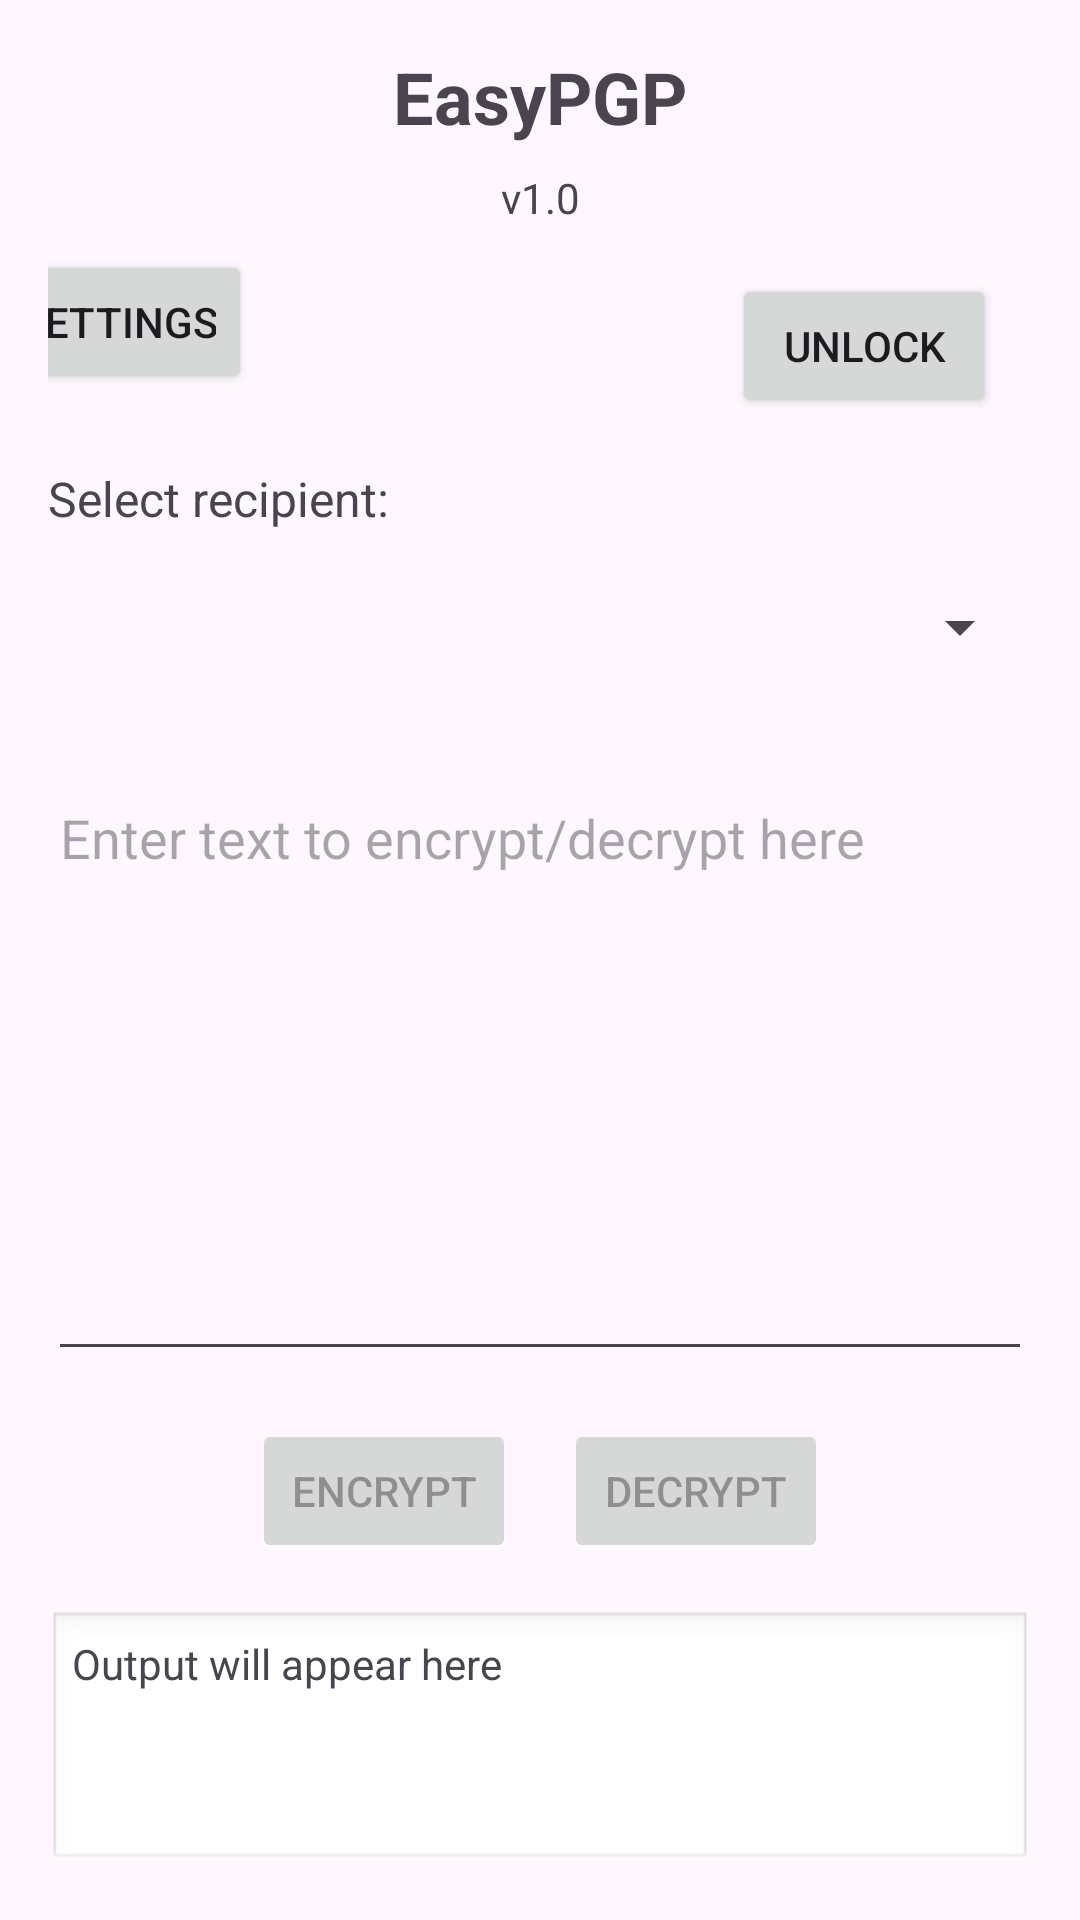

Android layout source for this screen:
<!-- AndroidManifest.xml: application theme Theme.EasyPGP -->
<!-- res/layout/activity_main.xml -->
<?xml version="1.0" encoding="utf-8"?>
<androidx.constraintlayout.widget.ConstraintLayout xmlns:android="http://schemas.android.com/apk/res/android"
    xmlns:app="http://schemas.android.com/apk/res-auto"
    xmlns:tools="http://schemas.android.com/tools"
    android:id="@+id/main"
    android:layout_width="match_parent"
    android:layout_height="match_parent"
    android:padding="16dp"
    tools:context=".MainActivity">

    <TextView
        android:id="@+id/textViewTitle"
        android:layout_width="match_parent"
        android:layout_height="wrap_content"
        android:text="@string/app_name"
        android:textAlignment="center"
        android:textAllCaps="false"
        android:textSize="24sp"
        android:textStyle="bold"
        app:layout_constraintTop_toTopOf="parent"
        app:layout_constraintStart_toStartOf="parent"
        app:layout_constraintEnd_toEndOf="parent" />

    <TextView
        android:id="@+id/textViewVersion"
        android:layout_width="match_parent"
        android:layout_height="wrap_content"
        android:text="@string/app_version"
        android:textAlignment="center"
        android:textSize="14sp"
        android:layout_marginTop="8dp"
        app:layout_constraintTop_toBottomOf="@+id/textViewTitle"
        app:layout_constraintStart_toStartOf="parent"
        app:layout_constraintEnd_toEndOf="parent" />

    <TextView
        android:id="@+id/textViewStatus"
        android:layout_width="144dp"
        android:layout_height="58dp"
        android:layout_marginTop="36dp"
        android:textAlignment="center"
        android:textColor="#9D1F1F"
        android:textSize="20sp"
        app:layout_constraintEnd_toEndOf="parent"
        app:layout_constraintStart_toStartOf="parent"
        app:layout_constraintTop_toBottomOf="@+id/textViewTitle" />

    <Button
        android:id="@+id/btnSettings"
        android:layout_width="wrap_content"
        android:layout_height="wrap_content"
        android:layout_marginTop="8dp"
        android:layout_marginEnd="160dp"
        android:text="Settings"
        app:layout_constraintEnd_toStartOf="@+id/btnUnlock"
        app:layout_constraintTop_toBottomOf="@+id/textViewVersion" />

    <Button
        android:id="@+id/btnUnlock"
        android:layout_width="wrap_content"
        android:layout_height="wrap_content"
        android:layout_marginTop="16dp"
        android:layout_marginEnd="12dp"
        android:text="Unlock"
        android:visibility="visible"
        app:layout_constraintEnd_toEndOf="parent"
        app:layout_constraintTop_toBottomOf="@+id/textViewVersion" />

    <TextView
        android:id="@+id/textViewSelectKey"
        android:layout_width="match_parent"
        android:layout_height="wrap_content"
        android:text="Select recipient:"
        android:textSize="16sp"
        android:layout_marginTop="24dp"
        app:layout_constraintTop_toBottomOf="@+id/btnSettings"
        app:layout_constraintStart_toStartOf="parent"
        app:layout_constraintEnd_toEndOf="parent" />

    <Spinner
        android:id="@+id/spinnerRecipients"
        android:layout_width="0dp"
        android:layout_height="48dp"
        android:layout_marginTop="8dp"
        app:layout_constraintTop_toBottomOf="@+id/textViewSelectKey"
        app:layout_constraintStart_toStartOf="parent"
        app:layout_constraintEnd_toEndOf="parent" />

    <EditText
        android:id="@+id/editTextInput"
        android:layout_width="0dp"
        android:layout_height="200dp"
        android:layout_marginTop="24dp"
        android:gravity="top|start"
        android:hint="Enter text to encrypt/decrypt here"
        android:inputType="textMultiLine"
        android:scrollbars="vertical"
        app:layout_constraintTop_toBottomOf="@+id/spinnerRecipients"
        app:layout_constraintStart_toStartOf="parent"
        app:layout_constraintEnd_toEndOf="parent" />

    <LinearLayout
        android:id="@+id/buttonLayout"
        android:layout_width="0dp"
        android:layout_height="wrap_content"
        android:layout_marginTop="16dp"
        android:orientation="horizontal"
        android:gravity="center"
        app:layout_constraintTop_toBottomOf="@+id/editTextInput"
        app:layout_constraintStart_toStartOf="parent"
        app:layout_constraintEnd_toEndOf="parent">

        <Button
            android:id="@+id/btnEncrypt"
            android:layout_width="wrap_content"
            android:layout_height="wrap_content"
            android:text="Encrypt"
            android:layout_marginEnd="8dp"
            android:enabled="false" />

        <Button
            android:id="@+id/btnDecrypt"
            android:layout_width="wrap_content"
            android:layout_height="wrap_content"
            android:text="Decrypt"
            android:layout_marginStart="8dp"
            android:enabled="false" />

    </LinearLayout>

    <TextView
        android:id="@+id/textViewOutput"
        android:layout_width="0dp"
        android:layout_height="0dp"
        android:layout_marginTop="16dp"
        android:background="@android:drawable/edit_text"
        android:padding="8dp"
        android:scrollbars="vertical"
        android:text="Output will appear here"
        android:textIsSelectable="true"
        app:layout_constraintTop_toBottomOf="@+id/buttonLayout"
        app:layout_constraintBottom_toBottomOf="parent"
        app:layout_constraintStart_toStartOf="parent"
        app:layout_constraintEnd_toEndOf="parent" />

</androidx.constraintlayout.widget.ConstraintLayout>
<!-- resources referenced by this layout -->
<resources>
  <string name="app_name">EasyPGP</string>
  <string name="app_version">v1.0</string>
  <style name="Theme.EasyPGP" parent="Base.Theme.EasyPGP" />
  <style name="Base.Theme.EasyPGP" parent="Theme.Material3.DayNight.NoActionBar">
          
          
      </style>
</resources>
